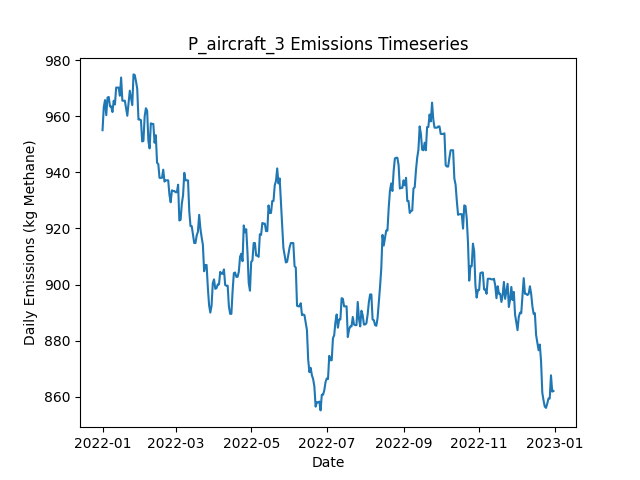

The table this chart was drawn from, first rows:
Date, Daily Emissions (Kg Methane), Daily Mitigable Emissions (Kg Methane), Daily Non-Mitigable Emissions (Kg Methan…, Daily Cost ($), Active Leaks, New Leaks, Leaks Repaired, Leaks Naturally Repaired, Leaks Tagged, Daily Repair Cost ($), Daily Natural Repair Cost ($), aircraft Deployment Cost ($), aircraft Sites flagged for Follow-Up, aircraft Leaks tagged for repair, aircraft Sites Visited, aircraft Travel Time (Minutes), aircraft Survey Time (Minutes), OGI_FU Deployment Cost ($), OGI_FU Sites flagged for Follow-Up, OGI_FU Leaks tagged for repair, OGI_FU Sites Visited, OGI_FU Travel Time (Minutes), OGI_FU Survey Time (Minutes)
2022-01-01, 955, 955, 0, 250, 342, 344, 0, 2, 0.00000, 0, 400, 250, 0, , 10, 20, 10, 0.00000, , 0, 0, 0, 0
2022-01-02, 963.3, 963.3, 0, 0.00000, 343, 1, 0, 0, 0.00000, 0, 0.00000, 0.00000, 0, , 0, 0, 0, 0.00000, , 0, 0, 0, 0
2022-01-03, 965.7, 965.7, 0, 0.00000, 343, 1, 0, 1, 0.00000, 0, 200, 0.00000, 0, , 0, 0, 0, 0.00000, , 0, 0, 0, 0
2022-01-04, 960.4, 960.4, 0, 0.00000, 341, 0, 0, 2, 0.00000, 0, 400, 0.00000, 0, , 0, 0, 0, 0.00000, , 0, 0, 0, 0
2022-01-05, 966.6, 966.6, 0, 0.00000, 343, 2, 0, 0, 0.00000, 0, 0.00000, 0.00000, 0, , 0, 0, 0, 0.00000, , 0, 0, 0, 0
2022-01-06, 966.9, 966.9, 0, 0.00000, 344, 1, 0, 0, 0.00000, 0, 0.00000, 0.00000, 0, , 0, 0, 0, 0.00000, , 0, 0, 0, 0
2022-01-07, 963.5, 963.5, 0, 0.00000, 344, 1, 0, 1, 0.00000, 0, 200, 0.00000, 0, , 0, 0, 0, 0.00000, , 0, 0, 0, 0
2022-01-08, 963.5, 963.5, 0, 0.00000, 344, 0, 0, 0, 0.00000, 0, 0.00000, 0.00000, 0, , 0, 0, 0, 0.00000, , 0, 0, 0, 0
2022-01-09, 961.5, 961.5, 0, 0.00000, 344, 2, 0, 2, 0.00000, 0, 400, 0.00000, 0, , 0, 0, 0, 0.00000, , 0, 0, 0, 0
2022-01-10, 965.5, 965.5, 0, 0.00000, 345, 2, 0, 1, 0.00000, 0, 200, 0.00000, 0, , 0, 0, 0, 0.00000, , 0, 0, 0, 0
2022-01-11, 964.2, 964.2, 0, 0.00000, 346, 2, 0, 1, 0.00000, 0, 200, 0.00000, 0, , 0, 0, 0, 0.00000, , 0, 0, 0, 0
2022-01-12, 970.2, 970.2, 0, 0.00000, 348, 2, 0, 0, 0.00000, 0, 0.00000, 0.00000, 0, , 0, 0, 0, 0.00000, , 0, 0, 0, 0
2022-01-13, 970.2, 970.2, 0, 0.00000, 348, 0, 0, 0, 0.00000, 0, 0.00000, 0.00000, 0, , 0, 0, 0, 0.00000, , 0, 0, 0, 0
2022-01-14, 970.2, 970.2, 0, 0.00000, 348, 0, 0, 0, 0.00000, 0, 0.00000, 0.00000, 0, , 0, 0, 0, 0.00000, , 0, 0, 0, 0
2022-01-15, 967.3, 967.3, 0, 0.00000, 346, 0, 0, 2, 0.00000, 0, 400, 0.00000, 0, , 0, 0, 0, 0.00000, , 0, 0, 0, 0
2022-01-16, 973.8, 973.8, 0, 0.00000, 348, 2, 0, 0, 0.00000, 0, 0.00000, 0.00000, 0, , 0, 0, 0, 0.00000, , 0, 0, 0, 0
2022-01-17, 965.5, 965.5, 0, 0.00000, 347, 0, 0, 1, 0.00000, 0, 200, 0.00000, 0, , 0, 0, 0, 0.00000, , 0, 0, 0, 0
2022-01-18, 965.5, 965.5, 0, 0.00000, 347, 0, 0, 0, 0.00000, 0, 0.00000, 0.00000, 0, , 0, 0, 0, 0.00000, , 0, 0, 0, 0
2022-01-19, 965.5, 965.5, 0, 0.00000, 347, 0, 0, 0, 0.00000, 0, 0.00000, 0.00000, 0, , 0, 0, 0, 0.00000, , 0, 0, 0, 0
2022-01-20, 962.8, 962.8, 0, 0.00000, 346, 0, 0, 1, 0.00000, 0, 200, 0.00000, 0, , 0, 0, 0, 0.00000, , 0, 0, 0, 0
2022-01-21, 960.2, 960.2, 0, 0.00000, 345, 0, 0, 1, 0.00000, 0, 200, 0.00000, 0, , 0, 0, 0, 0.00000, , 0, 0, 0, 0
2022-01-22, 964.6, 964.6, 0, 0.00000, 346, 1, 0, 0, 0.00000, 0, 0.00000, 0.00000, 0, , 0, 0, 0, 0.00000, , 0, 0, 0, 0
2022-01-23, 969.1, 969.1, 0, 0.00000, 347, 1, 0, 0, 0.00000, 0, 0.00000, 0.00000, 0, , 0, 0, 0, 0.00000, , 0, 0, 0, 0
2022-01-24, 966.6, 966.6, 0, 0.00000, 347, 1, 0, 1, 0.00000, 0, 200, 0.00000, 0, , 0, 0, 0, 0.00000, , 0, 0, 0, 0
2022-01-25, 964, 964, 0, 0.00000, 346, 1, 0, 2, 0.00000, 0, 400, 0.00000, 0, , 0, 0, 0, 0.00000, , 0, 0, 0, 0
2022-01-26, 974.9, 974.9, 0, 0.00000, 348, 2, 0, 0, 0.00000, 0, 0.00000, 0.00000, 0, , 0, 0, 0, 0.00000, , 0, 0, 0, 0
2022-01-27, 974.7, 974.7, 0, 0.00000, 347, 0, 0, 1, 0.00000, 0, 200, 0.00000, 0, , 0, 0, 0, 0.00000, , 0, 0, 0, 0
2022-01-28, 972.5, 972.5, 0, 0.00000, 347, 1, 0, 1, 0.00000, 0, 200, 0.00000, 0, , 0, 0, 0, 0.00000, , 0, 0, 0, 0
2022-01-29, 969.8, 969.8, 0, 0.00000, 346, 0, 0, 1, 0.00000, 0, 200, 0.00000, 0, , 0, 0, 0, 0.00000, , 0, 0, 0, 0
2022-01-30, 958.8, 958.8, 0, 0.00000, 344, 0, 0, 2, 0.00000, 0, 400, 0.00000, 0, , 0, 0, 0, 0.00000, , 0, 0, 0, 0
2022-01-31, 958.8, 958.8, 0, 0.00000, 344, 0, 0, 0, 0.00000, 0, 0.00000, 0.00000, 0, , 0, 0, 0, 0.00000, , 0, 0, 0, 0
2022-02-01, 958.6, 958.6, 0, 0.00000, 345, 2, 0, 1, 0.00000, 0, 200, 0.00000, 0, , 0, 0, 0, 0.00000, , 0, 0, 0, 0
2022-02-02, 951, 951, 0, 0.00000, 343, 0, 0, 2, 0.00000, 0, 400, 0.00000, 0, , 0, 0, 0, 0.00000, , 0, 0, 0, 0
2022-02-03, 951.2, 951.2, 0, 0.00000, 344, 2, 0, 1, 0.00000, 0, 200, 0.00000, 0, , 0, 0, 0, 0.00000, , 0, 0, 0, 0
2022-02-04, 959.9, 959.9, 0, 0.00000, 346, 2, 0, 0, 0.00000, 0, 0.00000, 0.00000, 0, , 0, 0, 0, 0.00000, , 0, 0, 0, 0
2022-02-05, 962.8, 962.8, 0, 0.00000, 347, 2, 0, 1, 0.00000, 0, 200, 0.00000, 0, , 0, 0, 0, 0.00000, , 0, 0, 0, 0
2022-02-06, 961.9, 961.9, 0, 0.00000, 347, 2, 0, 2, 0.00000, 0, 400, 0.00000, 0, , 0, 0, 0, 0.00000, , 0, 0, 0, 0
2022-02-07, 951.2, 951.2, 0, 0.00000, 344, 0, 0, 3, 0.00000, 0, 600, 0.00000, 0, , 0, 0, 0, 0.00000, , 0, 0, 0, 0
2022-02-08, 948.5, 948.5, 0, 0.00000, 343, 0, 0, 1, 0.00000, 0, 200, 0.00000, 0, , 0, 0, 0, 0.00000, , 0, 0, 0, 0
2022-02-09, 957.5, 957.5, 0, 0.00000, 346, 3, 0, 0, 0.00000, 0, 0.00000, 0.00000, 0, , 0, 0, 0, 0.00000, , 0, 0, 0, 0
2022-02-10, 957.3, 957.3, 0, 0.00000, 345, 0, 0, 1, 0.00000, 0, 200, 0.00000, 0, , 0, 0, 0, 0.00000, , 0, 0, 0, 0
2022-02-11, 957.3, 957.3, 0, 0.00000, 345, 0, 0, 0, 0.00000, 0, 0.00000, 0.00000, 0, , 0, 0, 0, 0.00000, , 0, 0, 0, 0
2022-02-12, 950.6, 950.6, 0, 0.00000, 342, 1, 0, 4, 0.00000, 0, 800, 0.00000, 0, , 0, 0, 0, 0.00000, , 0, 0, 0, 0
2022-02-13, 953.2, 953.2, 0, 0.00000, 343, 1, 0, 0, 0.00000, 0, 0.00000, 0.00000, 0, , 0, 0, 0, 0.00000, , 0, 0, 0, 0
2022-02-14, 943.4, 943.4, 0, 0.00000, 341, 1, 0, 3, 0.00000, 0, 600, 0.00000, 0, , 0, 0, 0, 0.00000, , 0, 0, 0, 0
2022-02-15, 943, 943, 0, 0.00000, 340, 0, 0, 1, 0.00000, 0, 200, 0.00000, 0, , 0, 0, 0, 0.00000, , 0, 0, 0, 0
2022-02-16, 938, 938, 0, 0.00000, 338, 0, 0, 2, 0.00000, 0, 400, 0.00000, 0, , 0, 0, 0, 0.00000, , 0, 0, 0, 0
2022-02-17, 938, 938, 0, 0.00000, 338, 0, 0, 0, 0.00000, 0, 0.00000, 0.00000, 0, , 0, 0, 0, 0.00000, , 0, 0, 0, 0
2022-02-18, 938, 938, 0, 0.00000, 338, 0, 0, 0, 0.00000, 0, 0.00000, 0.00000, 0, , 0, 0, 0, 0.00000, , 0, 0, 0, 0
2022-02-19, 940.9, 940.9, 0, 0.00000, 340, 2, 0, 0, 0.00000, 0, 0.00000, 0.00000, 0, , 0, 0, 0, 0.00000, , 0, 0, 0, 0
2022-02-20, 936.7, 936.7, 0, 0.00000, 338, 0, 0, 2, 0.00000, 0, 400, 0.00000, 0, , 0, 0, 0, 0.00000, , 0, 0, 0, 0
2022-02-21, 937.1, 937.1, 0, 0.00000, 339, 1, 0, 0, 0.00000, 0, 0.00000, 0.00000, 0, , 0, 0, 0, 0.00000, , 0, 0, 0, 0
2022-02-22, 937.1, 937.1, 0, 0.00000, 339, 0, 0, 0, 0.00000, 0, 0.00000, 0.00000, 0, , 0, 0, 0, 0.00000, , 0, 0, 0, 0
2022-02-23, 937.1, 937.1, 0, 0.00000, 339, 0, 0, 0, 0.00000, 0, 0.00000, 0.00000, 0, , 0, 0, 0, 0.00000, , 0, 0, 0, 0
2022-02-24, 932, 932, 0, 0.00000, 338, 1, 0, 2, 0.00000, 0, 400, 0.00000, 0, , 0, 0, 0, 0.00000, , 0, 0, 0, 0
2022-02-25, 929.3, 929.3, 0, 0.00000, 337, 0, 0, 1, 0.00000, 0, 200, 0.00000, 0, , 0, 0, 0, 0.00000, , 0, 0, 0, 0
2022-02-26, 933.6, 933.6, 0, 0.00000, 339, 2, 0, 0, 0.00000, 0, 0.00000, 0.00000, 0, , 0, 0, 0, 0.00000, , 0, 0, 0, 0
2022-02-27, 933.3, 933.3, 0, 0.00000, 338, 1, 0, 2, 0.00000, 0, 400, 0.00000, 0, , 0, 0, 0, 0.00000, , 0, 0, 0, 0
2022-02-28, 933.3, 933.3, 0, 0.00000, 338, 0, 0, 0, 0.00000, 0, 0.00000, 0.00000, 0, , 0, 0, 0, 0.00000, , 0, 0, 0, 0
2022-03-01, 932.9, 932.9, 0, 0.00000, 337, 1, 0, 2, 0.00000, 0, 400, 0.00000, 0, , 0, 0, 0, 0.00000, , 0, 0, 0, 0
... 305 more rows
